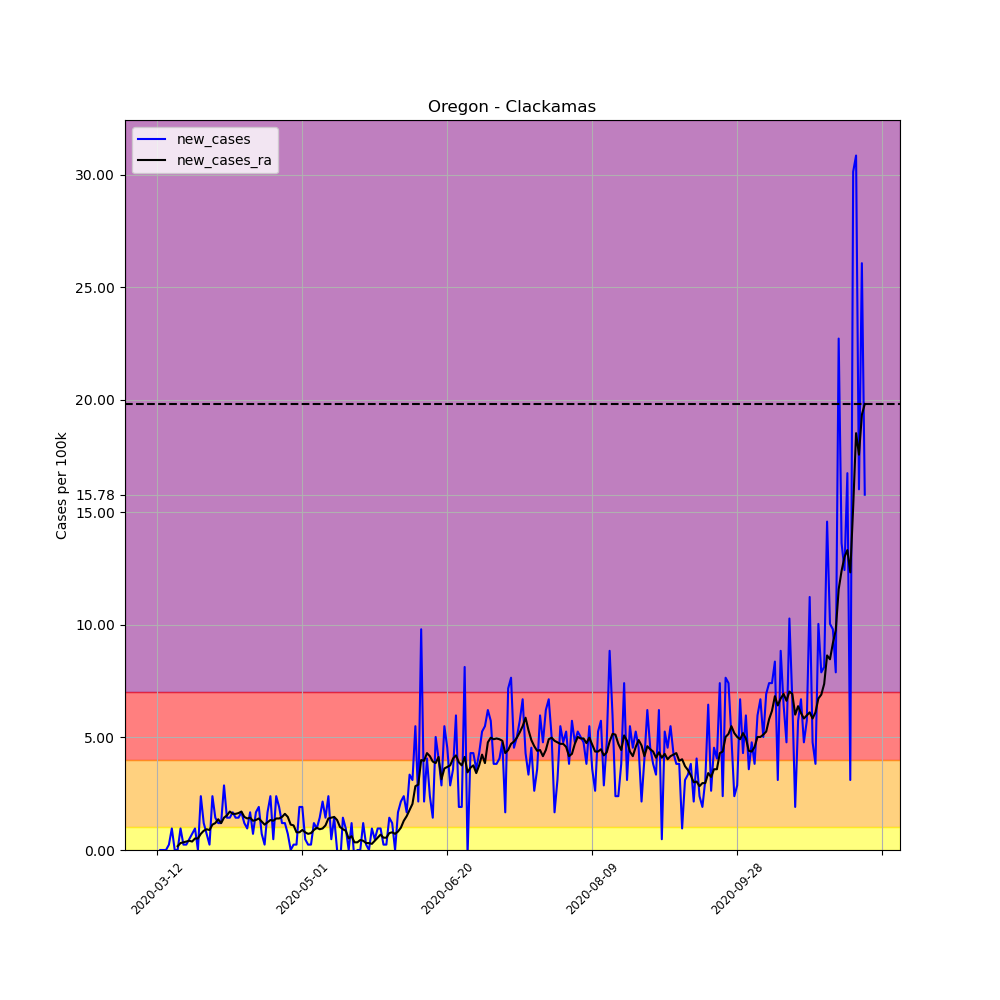

The file beside this chart, header and first rows:
, date, county, state, fips, cases, deaths, COUNTY, STNAME, CTYNAME, POPESTIMATE2019, per_100k, per_100k_ra, new_cases, new_cases_ra
59897, 2020-03-12, Clackamas, Oregon, 41005, 1, 0, 5, Oregon, Clackamas, 418187, 0.2391, , , 
59898, 2020-03-13, Clackamas, Oregon, 41005, 1, 0, 5, Oregon, Clackamas, 418187, 0.2391, , 0.0, 
59899, 2020-03-14, Clackamas, Oregon, 41005, 1, 0, 5, Oregon, Clackamas, 418187, 0.2391, , 0.0, 
59900, 2020-03-15, Clackamas, Oregon, 41005, 1, 0, 5, Oregon, Clackamas, 418187, 0.2391, , 0.0, 
59901, 2020-03-16, Clackamas, Oregon, 41005, 2, 0, 5, Oregon, Clackamas, 418187, 0.4783, , 0.2391, 
59902, 2020-03-17, Clackamas, Oregon, 41005, 6, 0, 5, Oregon, Clackamas, 418187, 1.435, , 0.9565, 
59903, 2020-03-18, Clackamas, Oregon, 41005, 6, 0, 5, Oregon, Clackamas, 418187, 1.435, 0.6149, 0.0, 
59904, 2020-03-19, Clackamas, Oregon, 41005, 6, 0, 5, Oregon, Clackamas, 418187, 1.435, 0.7857, 0.0, 0.1708
59905, 2020-03-20, Clackamas, Oregon, 41005, 10, 0, 5, Oregon, Clackamas, 418187, 2.391, 1.093, 0.9565, 0.3074
59906, 2020-03-21, Clackamas, Oregon, 41005, 11, 0, 5, Oregon, Clackamas, 418187, 2.63, 1.435, 0.2391, 0.3416
59907, 2020-03-22, Clackamas, Oregon, 41005, 12, 0, 5, Oregon, Clackamas, 418187, 2.87, 1.811, 0.2391, 0.3758
59908, 2020-03-23, Clackamas, Oregon, 41005, 14, 0, 5, Oregon, Clackamas, 418187, 3.348, 2.22, 0.4783, 0.4099
59909, 2020-03-24, Clackamas, Oregon, 41005, 17, 1, 5, Oregon, Clackamas, 418187, 4.065, 2.596, 0.7174, 0.3758
59910, 2020-03-25, Clackamas, Oregon, 41005, 21, 2, 5, Oregon, Clackamas, 418187, 5.022, 3.109, 0.9565, 0.5124
59911, 2020-03-26, Clackamas, Oregon, 41005, 21, 2, 5, Oregon, Clackamas, 418187, 5.022, 3.621, 0.0, 0.5124
59912, 2020-03-27, Clackamas, Oregon, 41005, 31, 2, 5, Oregon, Clackamas, 418187, 7.413, 4.338, 2.391, 0.7174
59913, 2020-03-28, Clackamas, Oregon, 41005, 36, 2, 5, Oregon, Clackamas, 418187, 8.609, 5.192, 1.196, 0.854
59914, 2020-03-29, Clackamas, Oregon, 41005, 39, 2, 5, Oregon, Clackamas, 418187, 9.326, 6.115, 0.7174, 0.9223
59915, 2020-03-30, Clackamas, Oregon, 41005, 40, 3, 5, Oregon, Clackamas, 418187, 9.565, 7.003, 0.2391, 0.8882
59916, 2020-03-31, Clackamas, Oregon, 41005, 50, 3, 5, Oregon, Clackamas, 418187, 11.96, 8.13, 2.391, 1.127
59917, 2020-04-01, Clackamas, Oregon, 41005, 56, 3, 5, Oregon, Clackamas, 418187, 13.39, 9.326, 1.435, 1.196
59918, 2020-04-02, Clackamas, Oregon, 41005, 61, 3, 5, Oregon, Clackamas, 418187, 14.59, 10.69, 1.196, 1.366
59919, 2020-04-03, Clackamas, Oregon, 41005, 66, 3, 5, Oregon, Clackamas, 418187, 15.78, 11.89, 1.196, 1.196
59920, 2020-04-04, Clackamas, Oregon, 41005, 78, 3, 5, Oregon, Clackamas, 418187, 18.65, 13.32, 2.87, 1.435
59921, 2020-04-05, Clackamas, Oregon, 41005, 84, 3, 5, Oregon, Clackamas, 418187, 20.09, 14.86, 1.435, 1.537
59922, 2020-04-06, Clackamas, Oregon, 41005, 90, 3, 5, Oregon, Clackamas, 418187, 21.52, 16.57, 1.435, 1.708
59923, 2020-04-07, Clackamas, Oregon, 41005, 97, 3, 5, Oregon, Clackamas, 418187, 23.2, 18.17, 1.674, 1.606
59924, 2020-04-08, Clackamas, Oregon, 41005, 103, 3, 5, Oregon, Clackamas, 418187, 24.63, 19.78, 1.435, 1.606
59925, 2020-04-09, Clackamas, Oregon, 41005, 109, 3, 5, Oregon, Clackamas, 418187, 26.06, 21.42, 1.435, 1.64
59926, 2020-04-10, Clackamas, Oregon, 41005, 116, 3, 5, Oregon, Clackamas, 418187, 27.74, 23.13, 1.674, 1.708
59927, 2020-04-11, Clackamas, Oregon, 41005, 121, 3, 5, Oregon, Clackamas, 418187, 28.93, 24.6, 1.196, 1.469
59928, 2020-04-12, Clackamas, Oregon, 41005, 125, 3, 5, Oregon, Clackamas, 418187, 29.89, 26, 0.9565, 1.401
59929, 2020-04-13, Clackamas, Oregon, 41005, 132, 3, 5, Oregon, Clackamas, 418187, 31.56, 27.43, 1.674, 1.435
59930, 2020-04-14, Clackamas, Oregon, 41005, 135, 3, 5, Oregon, Clackamas, 418187, 32.28, 28.73, 0.7174, 1.298
59931, 2020-04-15, Clackamas, Oregon, 41005, 142, 3, 5, Oregon, Clackamas, 418187, 33.96, 30.06, 1.674, 1.332
59932, 2020-04-16, Clackamas, Oregon, 41005, 150, 3, 5, Oregon, Clackamas, 418187, 35.87, 31.46, 1.913, 1.401
59933, 2020-04-17, Clackamas, Oregon, 41005, 153, 4, 5, Oregon, Clackamas, 418187, 36.59, 32.73, 0.7174, 1.264
59934, 2020-04-18, Clackamas, Oregon, 41005, 154, 5, 5, Oregon, Clackamas, 418187, 36.83, 33.85, 0.2391, 1.127
59935, 2020-04-19, Clackamas, Oregon, 41005, 161, 5, 5, Oregon, Clackamas, 418187, 38.5, 35.08, 1.674, 1.23
59936, 2020-04-20, Clackamas, Oregon, 41005, 171, 5, 5, Oregon, Clackamas, 418187, 40.89, 36.42, 2.391, 1.332
59937, 2020-04-21, Clackamas, Oregon, 41005, 173, 5, 5, Oregon, Clackamas, 418187, 41.37, 37.71, 0.4783, 1.298
59938, 2020-04-22, Clackamas, Oregon, 41005, 183, 5, 5, Oregon, Clackamas, 418187, 43.76, 39.11, 2.391, 1.401
59939, 2020-04-23, Clackamas, Oregon, 41005, 191, 6, 5, Oregon, Clackamas, 418187, 45.67, 40.52, 1.913, 1.401
59940, 2020-04-24, Clackamas, Oregon, 41005, 196, 6, 5, Oregon, Clackamas, 418187, 46.87, 41.98, 1.196, 1.469
59941, 2020-04-25, Clackamas, Oregon, 41005, 201, 6, 5, Oregon, Clackamas, 418187, 48.06, 43.59, 1.196, 1.606
59942, 2020-04-26, Clackamas, Oregon, 41005, 204, 6, 5, Oregon, Clackamas, 418187, 48.78, 45.06, 0.7174, 1.469
59943, 2020-04-27, Clackamas, Oregon, 41005, 204, 6, 5, Oregon, Clackamas, 418187, 48.78, 46.19, 0.0, 1.127
59944, 2020-04-28, Clackamas, Oregon, 41005, 205, 7, 5, Oregon, Clackamas, 418187, 49.02, 47.28, 0.2391, 1.093
59945, 2020-04-29, Clackamas, Oregon, 41005, 206, 7, 5, Oregon, Clackamas, 418187, 49.26, 48.06, 0.2391, 0.7857
59946, 2020-04-30, Clackamas, Oregon, 41005, 214, 7, 5, Oregon, Clackamas, 418187, 51.17, 48.85, 1.913, 0.7857
59947, 2020-05-01, Clackamas, Oregon, 41005, 222, 7, 5, Oregon, Clackamas, 418187, 53.09, 49.74, 1.913, 0.8882
59948, 2020-05-02, Clackamas, Oregon, 41005, 224, 7, 5, Oregon, Clackamas, 418187, 53.56, 50.52, 0.4783, 0.7857
59949, 2020-05-03, Clackamas, Oregon, 41005, 225, 7, 5, Oregon, Clackamas, 418187, 53.8, 51.24, 0.2391, 0.7174
59950, 2020-05-04, Clackamas, Oregon, 41005, 226, 7, 5, Oregon, Clackamas, 418187, 54.04, 51.99, 0.2391, 0.7515
59951, 2020-05-05, Clackamas, Oregon, 41005, 231, 7, 5, Oregon, Clackamas, 418187, 55.24, 52.88, 1.196, 0.8882
59952, 2020-05-06, Clackamas, Oregon, 41005, 235, 7, 5, Oregon, Clackamas, 418187, 56.19, 53.87, 0.9565, 0.9907
59953, 2020-05-07, Clackamas, Oregon, 41005, 241, 8, 5, Oregon, Clackamas, 418187, 57.63, 54.79, 1.435, 0.9223
59954, 2020-05-08, Clackamas, Oregon, 41005, 250, 8, 5, Oregon, Clackamas, 418187, 59.78, 55.75, 2.152, 0.9565
59955, 2020-05-09, Clackamas, Oregon, 41005, 256, 9, 5, Oregon, Clackamas, 418187, 61.22, 56.84, 1.435, 1.093
59956, 2020-05-10, Clackamas, Oregon, 41005, 266, 9, 5, Oregon, Clackamas, 418187, 63.61, 58.24, 2.391, 1.401
... 185 more rows
